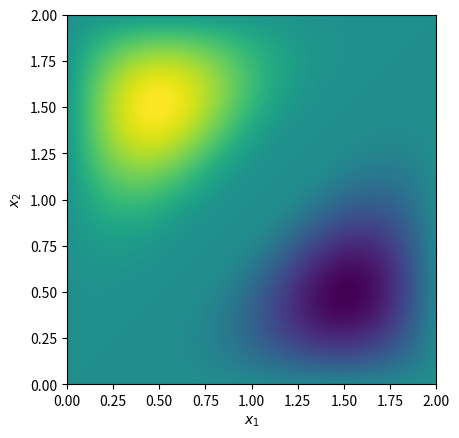

Python code for this plot:
import numpy as np
import matplotlib.pyplot as plt
# This codes solves the finite schrodinger equation for any external potential given. Here the Harmonic and An-harmonic
# potentials are written.

#Units
hbar = 1             # Hartree
m = 0.84             # amu
L = 150              # bohr
n = 51
pot = 'harm'


def laplacian_1D(n):
    D = -2.0 * np.eye(n)
    for i in range(n-1):
        D[i, i+1] = D[i+1, i] = 1
    return D

def laplacian_2D(n):
    D1 = laplacian_1D(n)
    return np.kron(D1, np.eye(n)) + np.kron(np.eye(n), D1)


def oneD_twoN_schrodinger():
    hbar = 1.0
    m = 1.0
    L = 2
    C = 1.0

    n = 50
    eta = 0.001

    x = np.linspace(0, L, n)
    dx = x[1] - x[0]
    X1 = np.kron(x, np.ones(n))
    X2 = np.kron(np.ones(n), x)

    T = -hbar ** 2 / (2 * m) / (dx ** 2) * laplacian_2D(n)
    V = C * np.diag(1.0 * np.abs(1.0 / (X1 - X2 + eta * 1j)**3)) # j  is for complex number
    H = T + V

    E, U = np.linalg.eigh(H)

    psi0 = U[:,0].reshape(n, n)
    plt.xlabel(r'$x_1$')
    plt.ylabel(r'$x_2$')
    plt.imshow(psi0[:,::-1], interpolation='bilinear', extent=[0, L, 0, L])
    plt.show();
    return E

E = oneD_twoN_schrodinger()
print(E)

def two_d_schrodinger(L, n, s, pot):
    '''
    One needs to change k or l according to the strength of the harmonic and an-harmonic trap
    :param L: length of X, Y coord
    :param n: dimension of matrix
    :param s: number of Energy state wanted to be outputed
    :return: eigenvalues , eigenvector
    '''
    # Coordinated
    x = np.linspace(-L, L, n)
    dx = x[1] - x[0]
    X = np.kron(x, np.ones(n))
    Y = np.kron(np.ones(n), x)

    # Energies
    if pot == 'harm':
        #omega = 0.00098215  # 1/s- This number is obtained from sqrt(k/m) where k = 8.1045*10^-7 and m = 0.84 (26.73 meV)
        # it goes 34.73meV, 26.73meV, 18.73meV
        k = 8.10542107*10**-7   #  Hartree / bohr**2 -  1.36831859*10**-6, 8.10542107*10**-7, 3.97972642*10**-7
        V = np.diag(0.5 * k * (X ** 2 + Y ** 2))  # Potential
    elif pot == 'anharm':
        l = 9.5*10**-11       # Hartree / bohr**4  -3.28*10**-11  -  1.7978 *10**-12  - 9.5*10**-11
        V = np.diag(l * (X**4 + Y**4) + 2*l*((X**2)*(Y**2)))


    T = -hbar ** 2 / (2 * m) / (dx ** 2) * laplacian_2D(n)  # Kinetic Energy
    H = T + V                                               # Hamiltonian
    # Eigenvalues and Vectors
    E, U = np.linalg.eigh(H)                                # Eigenvalue/vector
    psi = U[:, s].reshape(n, n)

    return E, psi

E, psi = two_d_schrodinger(L, n, 0, pot)
E1 = E[0:7]
energies_difference = np.zeros(6)
for i in range(0, 6):
    energies_difference[i] = E1[i+1] - E1[i]

print("Energy states (ES) will be printed: 1st ES only 1 print, 2nd ES 2 prints and so on...")
print("Energy states: ", E[0:15])
print("Diff: ", energies_difference[0], energies_difference[2], energies_difference[5])
print(energies_difference)

# plt.xlabel(r'$x_1$')
# plt.ylabel(r'$x_2$')
# shw = plt.imshow(psi[:, ::-1], interpolation='bilinear', extent=[-L, L, -L, L])
# bar = plt.colorbar(shw)
# plt.show()

# Results : The DIFF of the harmonic will be equal to the DIFF of anharmonic
#Harmonic potential 34.73 meV
# Energy states:  [0.00127433 0.00254669 0.00254669 0.00381521 0.00381521 0.00381905 0.00508072 0.00508072 0.00508757 0.00508757 0.00634724 0.00634724 0.00635308 0.00635308 0.00635609]
# Diff: 0.0012723607500896444 0.001268518441069046 0.0012616638318527812
#lambda = 2.08*10**-10

#Harmonic potential 26.73 meV
# Energy states:  [0.00098116 0.00196136 0.00196136 0.00294119 0.00294119 0.00294155 0.00392138 0.00392138 0.00392903 0.00392903 0.00490122 0.00490923 0.00490923 0.00494863 0.00494863]
# Diff:  0.0009801962723151132 0.000979831033444913 0.0009798310334449022
#lambda = 9.53158*10**-11

#Harmonic potential 18.73 meV
# Energy states: [0.00068828 0.00137935 0.00137935 0.00207041 0.00208911 0.00208911 0.00278017 0.00278017 0.00285665 0.00285665 0.00348993 0.00354772 0.00354772 0.00373369 0.00373369]
#Diff:  0.000686574509305213 0.0006853218356778557 0.0006853218356778603
#lambda = 3.28*10**-11
